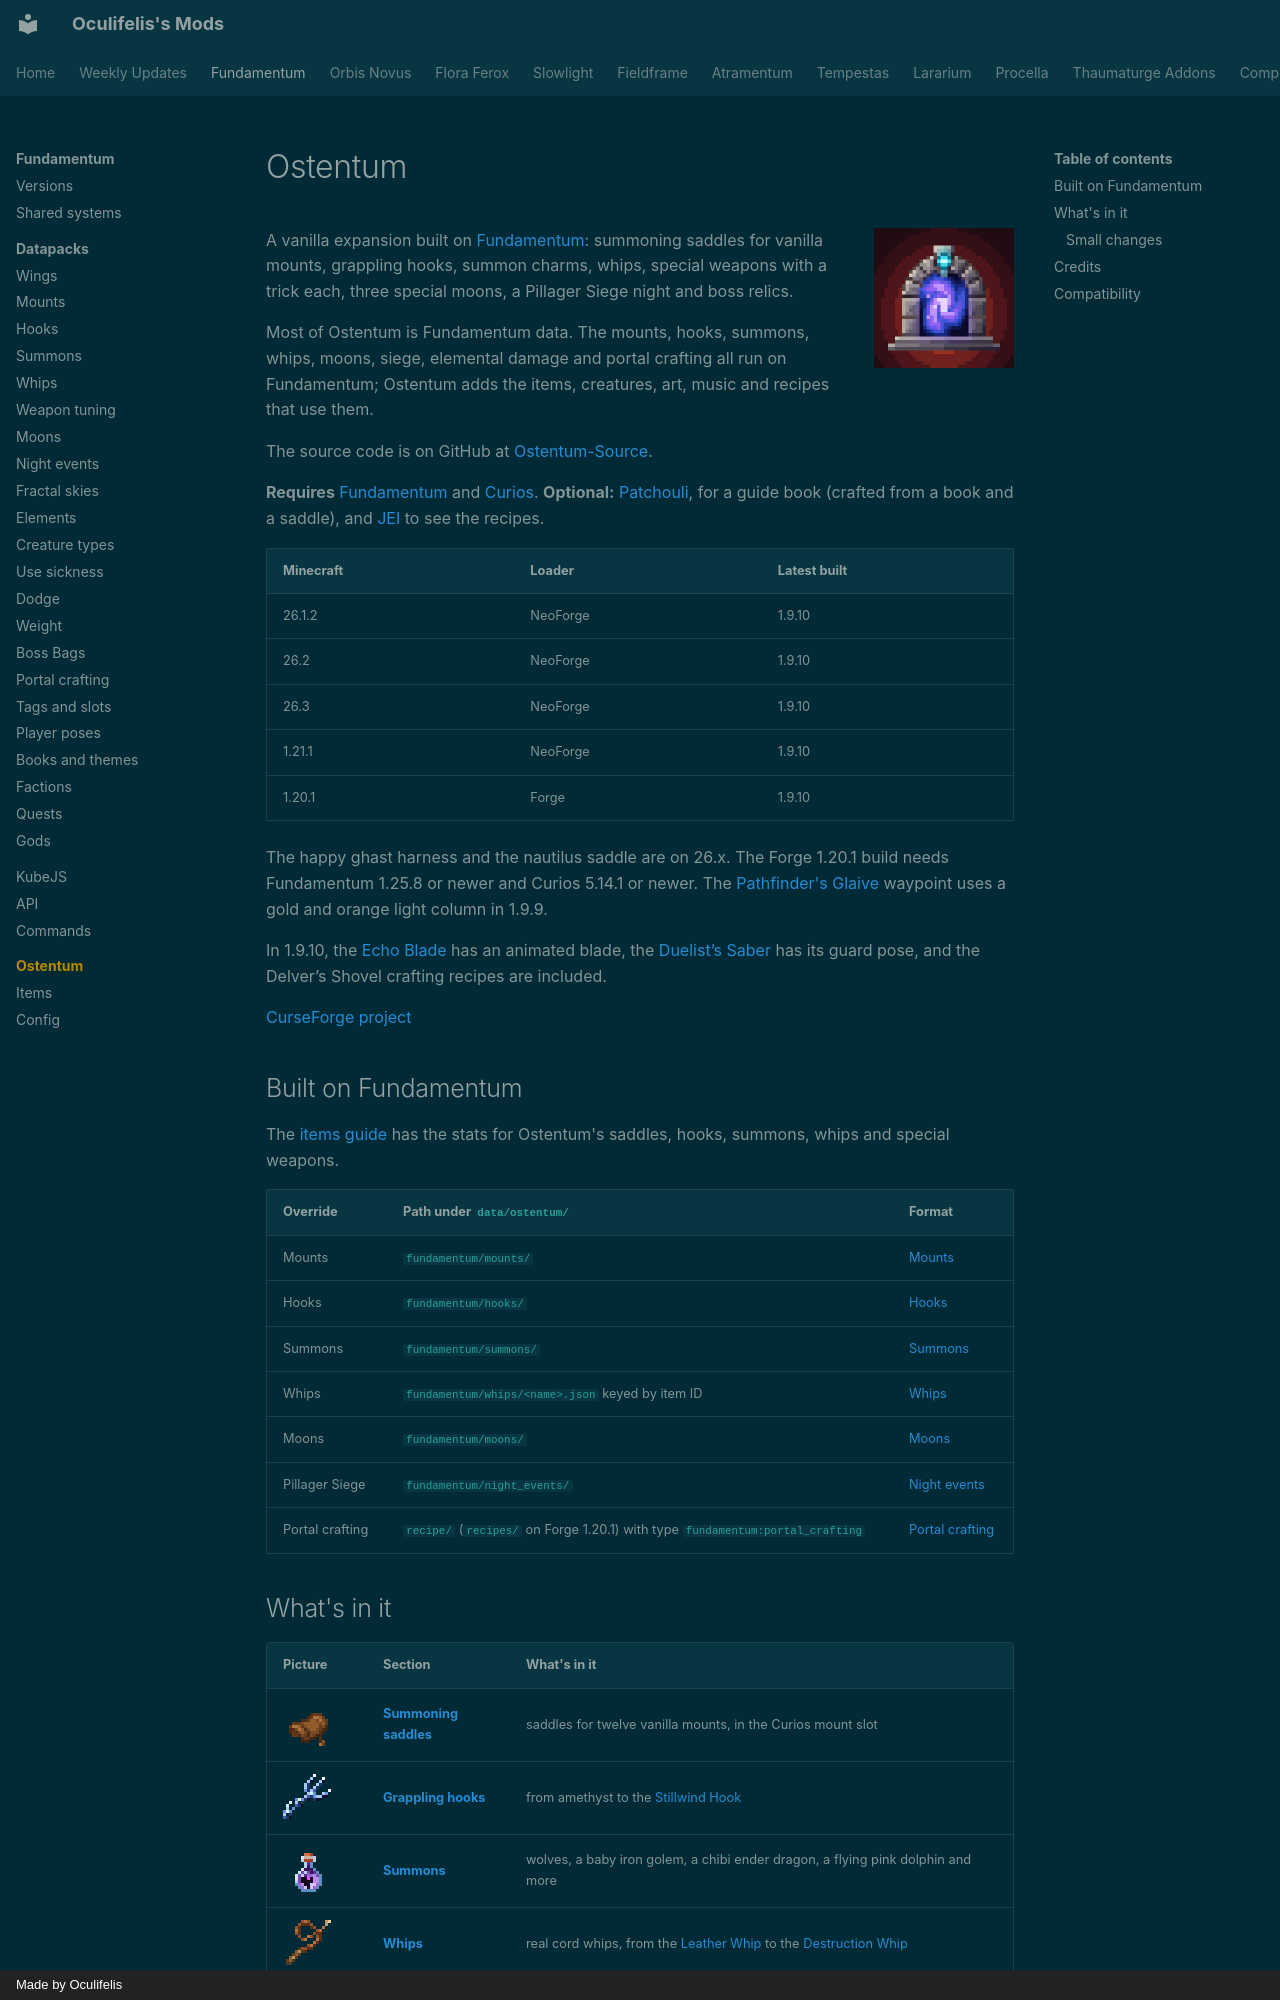

repository: Oculifelis/mod-wiki · page: ostentum/index.html · generator: mkdocs · copyright: Made by Oculifelis

# Ostentum

![Ostentum logo](../assets/ostentum_logo.png){ width="140" align=right }

A vanilla expansion built on [Fundamentum](../fundamentum/index.md): summoning saddles for vanilla mounts, grappling
hooks, summon charms, whips, special weapons with a trick each, three special moons, a Pillager Siege night and boss
relics.

Most of Ostentum is Fundamentum data. The mounts, hooks, summons, whips, moons, siege, elemental damage and portal
crafting all run on Fundamentum; Ostentum adds the items, creatures, art, music and recipes that use them.

The source code is on GitHub at [Ostentum-Source](https://github.com/Oculifelis/Ostentum-Source).

**Requires** [Fundamentum](../fundamentum/index.md) and [Curios](https://www.curseforge.com/projects/309927). **Optional:** [Patchouli](https://www.curseforge.com/projects/306770), for a guide book (crafted from a book and a saddle), and
[JEI](https://www.curseforge.com/projects/238222) to see the recipes.

| Minecraft | Loader | Latest built |
|---|---|---|
| 26.1.2 | NeoForge | 1.9.10 |
| 26.2 | NeoForge | 1.9.10 |
| 26.3 | NeoForge | 1.9.10 |
| 1.21.1 | NeoForge | 1.9.10 |
| 1.20.1 | Forge | 1.9.10 |

The happy ghast harness and the nautilus saddle are on 26.x. The Forge 1.20.1 build needs Fundamentum 1.25.8 or newer and Curios 5.14.1 or newer. The [Pathfinder's Glaive](items.md#pathfinders-glaive) waypoint uses a gold and orange light column in 1.9.9.

In 1.9.10, the [Echo Blade](items.md#echo-blade) has an animated blade, the [Duelist’s Saber](items.md#duelists-saber) has its guard pose, and the Delver’s Shovel crafting recipes are included.

[CurseForge project](https://www.curseforge.com/projects/1786639)

## Built on Fundamentum

The [items guide](items.md) has the stats for Ostentum's saddles, hooks, summons, whips and special weapons.

| Override | Path under <code>data/ostentum/</code> | Format |
|---|---|---|
| Mounts | <code>fundamentum/mounts/</code> | [Mounts](../fundamentum/datapack/mounts.md) |
| Hooks | <code>fundamentum/hooks/</code> | [Hooks](../fundamentum/datapack/hooks.md) |
| Summons | <code>fundamentum/summons/</code> | [Summons](../fundamentum/datapack/summons.md) |
| Whips | <code>fundamentum/whips/&lt;name&gt;.json</code> keyed by item ID | [Whips](../fundamentum/datapack/whips.md) |
| Moons | <code>fundamentum/moons/</code> | [Moons](../fundamentum/datapack/moons.md) |
| Pillager Siege | <code>fundamentum/night_events/</code> | [Night events](../fundamentum/datapack/night-events.md) |
| Portal crafting | <code>recipe/</code> (<code>recipes/</code> on Forge 1.20.1) with type <code>fundamentum:portal_crafting</code> | [Portal crafting](../fundamentum/datapack/portal-crafting.md) |
